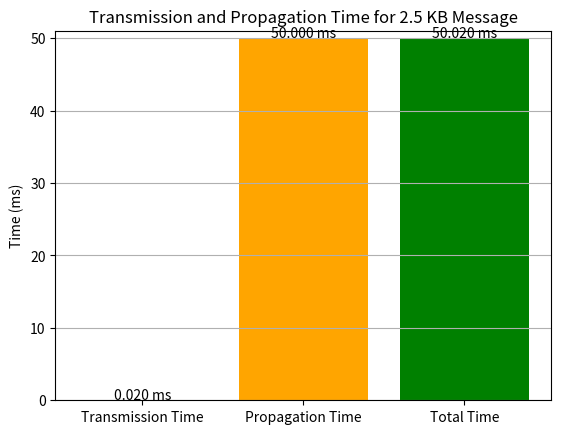

This figure's Python source:
import matplotlib.pyplot as plt

bandwidth_gbps = 1 
distance_km = 12000
light_speed_mps = 2.4e8
message_size_kb = 2.5

bandwidth_bps = bandwidth_gbps * 1e9
message_size_bits = message_size_kb * 8 * 1024

transmission_time_ms = message_size_bits / bandwidth_bps * 1000

distance_m = distance_km * 1000
propagation_time_s = distance_m / light_speed_mps
propagation_time_ms = propagation_time_s * 1000

total_time_ms = transmission_time_ms + propagation_time_ms

labels = ['Transmission Time', 'Propagation Time', 'Total Time']
times_ms = [transmission_time_ms, propagation_time_ms, total_time_ms]

plt.bar(labels, times_ms, color=['blue', 'orange', 'green'])
plt.ylabel('Time (ms)')
plt.title('Transmission and Propagation Time for 2.5 KB Message')
plt.ylim(0, max(times_ms) + 1)

for i, v in enumerate(times_ms):
    plt.text(i, v + 0.1, f"{v:.3f} ms", ha='center')

plt.grid(axis='y')
plt.show()
